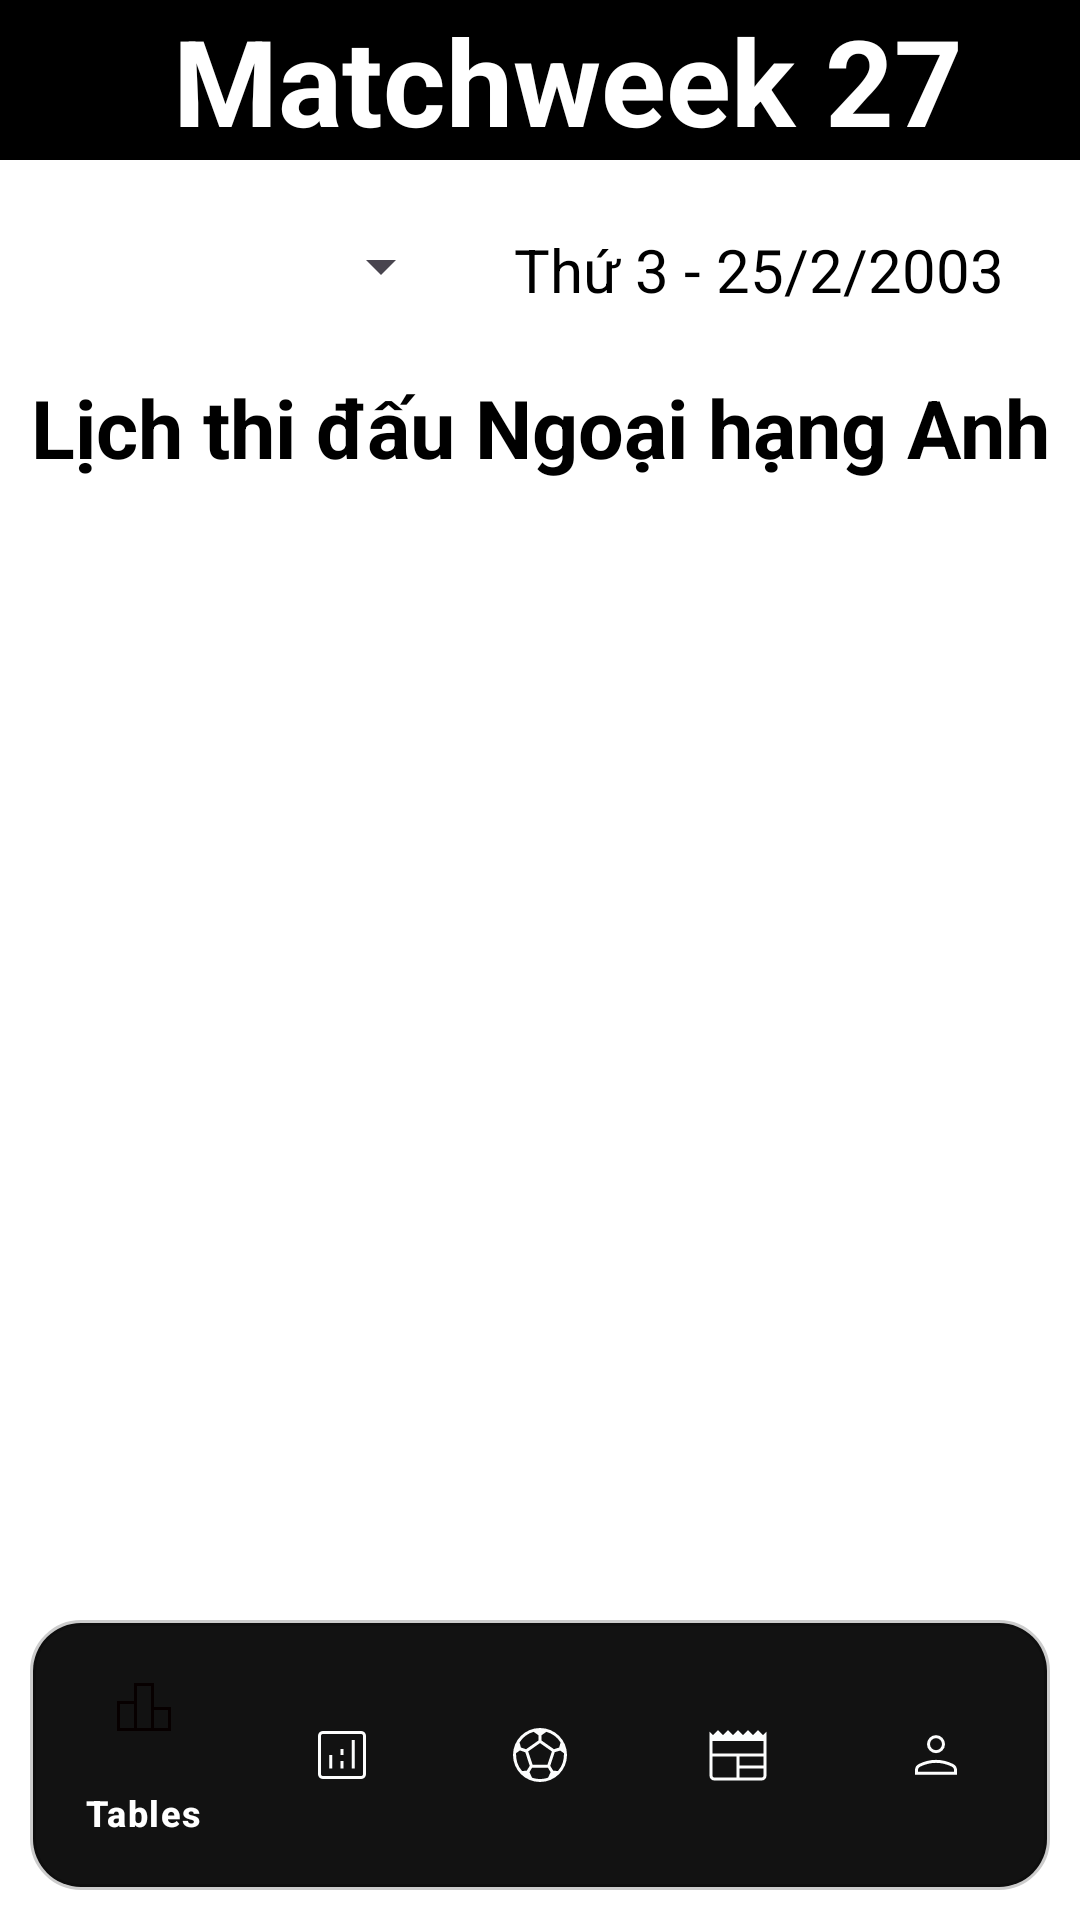

Here is an Android app screen rendered from its layout file. Give the layout XML and the strings, colors and styles it references.
<!-- AndroidManifest.xml: application theme Theme.FootballApp -->
<!-- res/layout/activity_match_events.xml -->
<?xml version="1.0" encoding="utf-8"?>
<RelativeLayout xmlns:android="http://schemas.android.com/apk/res/android"
    xmlns:app="http://schemas.android.com/apk/res-auto"
    xmlns:tools="http://schemas.android.com/tools"
    android:layout_width="match_parent"
    android:layout_height="match_parent"
    tools:context=".MatchEvents"
    android:background="#FFFFFF">

    <LinearLayout
        android:id="@+id/header_layout"
        android:layout_width="match_parent"
        android:layout_height="wrap_content"
        android:layout_gravity="center"
        android:background="#000000"
        android:weightSum="10">

        <ImageView
            android:layout_width="wrap_content"
            android:layout_height="match_parent"
            android:layout_marginLeft="10dp"
            android:layout_weight="1"
            android:src="@drawable/competition_1_small" />

        <TextView
            android:id="@+id/txtWeek"
            android:layout_width="wrap_content"
            android:layout_height="match_parent"
            android:layout_gravity="center"
            android:layout_weight="9"
            android:gravity="center"
            android:text="Matchweek 27"
            android:textColor="@android:color/white"
            android:textSize="40dp"
            android:textStyle="bold" />
    </LinearLayout>

    <LinearLayout
        android:id="@+id/lnTime"
        android:layout_width="match_parent"
        android:layout_height="wrap_content"
        android:layout_below="@id/header_layout"
        android:layout_marginTop="10dp"
        android:padding="5dp">

        <Spinner
            android:id="@+id/spinner"
            android:layout_width="146dp"
            android:layout_height="41dp"
            android:layout_gravity="center" />

        <TextView
            android:id="@+id/txtNgay"
            android:layout_width="match_parent"
            android:layout_height="match_parent"
            android:layout_marginTop="2dp"
            android:gravity="center"
            android:text="Thứ 3 - 25/2/2003"
            android:textColor="@android:color/black"
            android:textSize="20dp" />
    </LinearLayout>

    <TextView
        android:id="@+id/txtTitle"
        android:layout_width="match_parent"
        android:layout_height="wrap_content"
        android:layout_below="@id/lnTime"
        android:layout_marginTop="10dp"
        android:gravity="center"
        android:text="Lịch thi đấu Ngoại hạng Anh"
        android:textColor="@android:color/black"
        android:textSize="27sp"
        android:textStyle="bold" />

    <ListView
        android:id="@+id/lvMatch"
        android:layout_marginBottom="110dp"
        android:layout_width="match_parent"
        android:layout_height="match_parent"
        android:layout_below="@id/txtTitle" />

    <com.google.android.material.bottomnavigation.BottomNavigationView
        android:id="@+id/bottom_navigation"
        android:layout_width="match_parent"
        android:layout_height="wrap_content"
        android:layout_alignParentBottom="true"
        android:background="@drawable/nav_background"
        android:layout_margin="10dp"
        android:padding="5dp"
        app:itemIconTint="@drawable/nav_item_color"
        app:itemTextColor="@color/nav_item_color"
        app:menu="@menu/bottom_nav_menu" />

</RelativeLayout>
<!-- resources referenced by this layout -->
<resources>
  <color name="nav_item_color">#FFFFFF</color>
  <!-- drawable nav_background (drawable) -->
  <?xml version="1.0" encoding="utf-8"?>
  <shape xmlns:android="http://schemas.android.com/apk/res/android">
      <solid android:color="@color/nav_dark_background" />
      <corners android:radius="16dp" />
      <size android:width="0dp" android:height="2dp" />
      <stroke android:color="#33000000" android:width="2dp" />
  </shape>
  <!-- drawable nav_item_color (drawable) -->
  <?xml version="1.0" encoding="utf-8"?>
  <selector xmlns:android="http://schemas.android.com/apk/res/android">
      <item android:color="#070000" android:state_checked="true" />
      <item android:color="#FCFDFD" android:state_checked="false" />
  </selector>
  <style name="Theme.FootballApp" parent="Base.Theme.FootballApp" />
  <color name="nav_dark_background">#121212</color>
  <style name="Base.Theme.FootballApp" parent="Theme.Material3.DayNight.NoActionBar">
          
          
      </style>
</resources>
